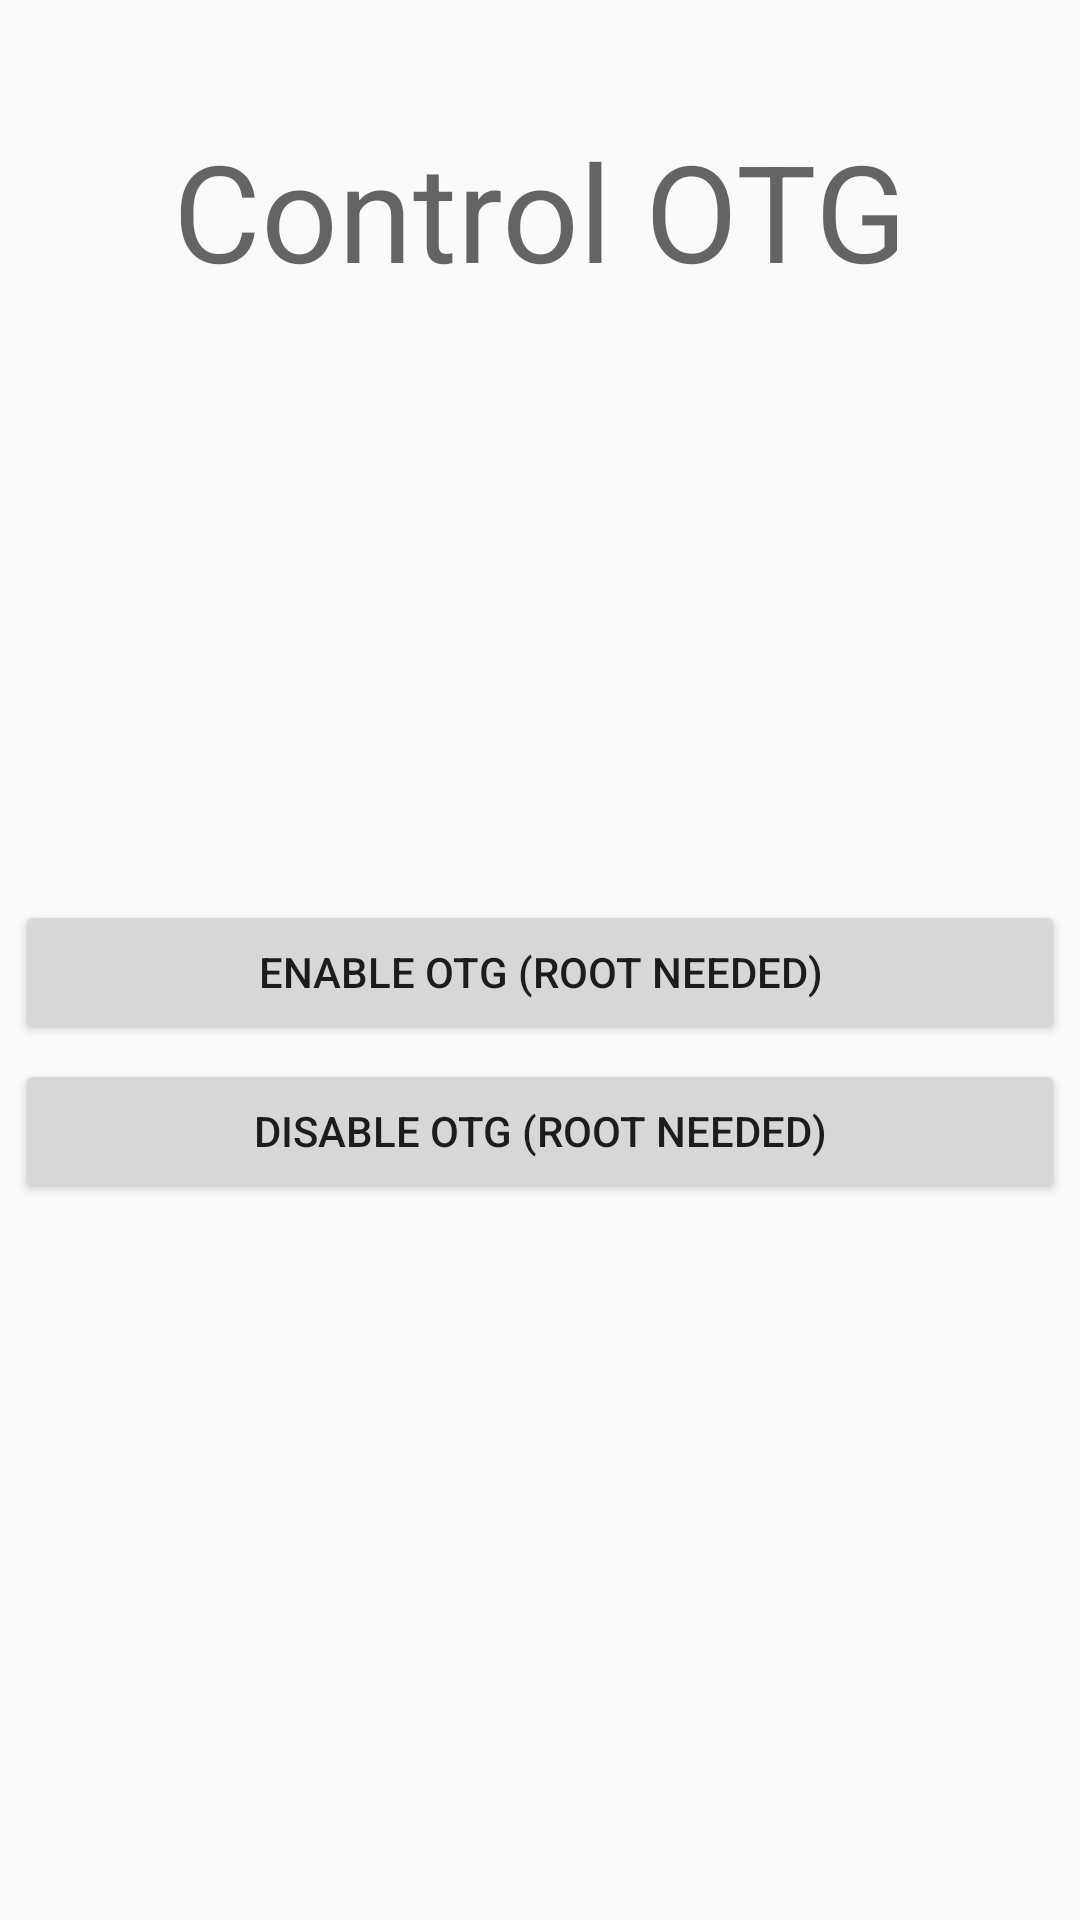

Layout XML and referenced resources for this Android screen:
<!-- AndroidManifest.xml: application theme Theme.AppCompat.DayNight -->
<!-- res/layout/otgact.xml -->
<?xml version="1.0" encoding="utf-8"?>
<LinearLayout xmlns:android="http://schemas.android.com/apk/res/android"
    android:id="@+id/linearLayout"
    android:layout_width="match_parent"
    android:layout_height="match_parent"
    android:gravity="top"
    android:orientation="vertical">


    <TextView
        android:id="@+id/altTxt"
        android:layout_width="match_parent"
        android:layout_height="wrap_content"
        android:layout_marginTop="40dp"
        android:text="Control OTG"
        android:textAppearance="@style/TextAppearance.AppCompat.Display2"
        android:gravity="center" />

    <Button
        android:id="@+id/otgOn"
        android:layout_width="match_parent"
        android:layout_height="wrap_content"
        android:layout_marginLeft="5dp"
        android:layout_marginTop="200dp"
        android:layout_marginRight="5dp"
        android:onClick="enableOtg"
        android:text="Enable OTG (root needed)" />

    <Button
        android:id="@+id/otgOff"
        android:layout_width="match_parent"
        android:layout_height="wrap_content"
        android:layout_margin="5dp"
        android:onClick="disableOtg"
        android:text="Disable OTG (root needed)" />

</LinearLayout>
<!-- resources referenced by this layout -->
<resources>

</resources>
